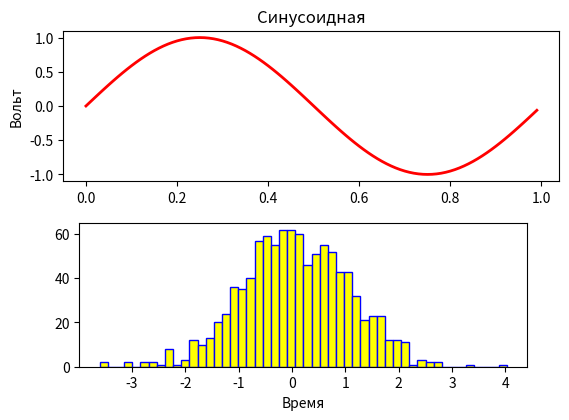
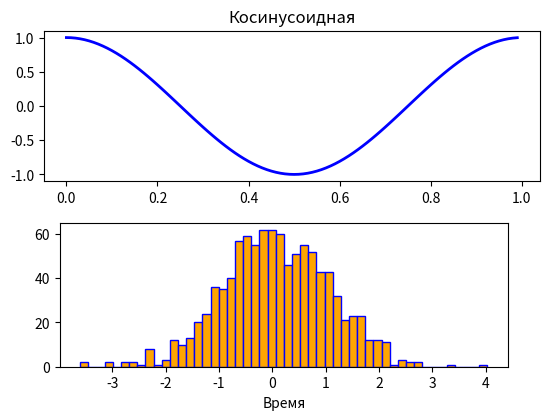

These charts were generated, in order, by the following Python code:
import matplotlib.pyplot as plt
import numpy as np


def sin_wave():
	fig = plt.figure()
	fig.subplots_adjust(top=0.8)
	ax1 = fig.add_subplot(211)
	ax1.set_ylabel('Вольт')
	ax1.set_title('Синусоидная')

	t = np.arange(0.0, 1.0, 0.01)
	s = np.sin(2*np.pi*t)
	line, = ax1.plot(t, s, color='red', lw=2)

	# Фиксация случайного состояния для воспроизводимости
	np.random.seed(19680801)

	ax2 = fig.add_axes([0.15, 0.1, 0.7, 0.3])
	n, bins, patches = ax2.hist(
		np.random.randn(1000),
		50,
		facecolor='yellow',
		edgecolor='blue'
	)
	ax2.set_xlabel('Время')

	plt.show()


def cos_wave():
	fig = plt.figure()
	fig.subplots_adjust(top=0.8)
	ax1 = fig.add_subplot(211)
	ax1.set_title('Косинусоидная')

	time = np.arange(0.0, 1.0, 0.01)
	c = np.cos(2 * np.pi * time)
	line = ax1.plot(time, c, color='blue', lw=2)

	np.random.seed(19680801)
	ax2 = fig.add_axes([0.15, 0.1, 0.7, 0.3])
	n, bins, patches = ax2.hist(
		np.random.randn(1000),
		50,
		facecolor='orange',
		edgecolor='blue'
	)
	ax2.set_xlabel('Время')
	plt.show()



if __name__ == '__main__':
	sin_wave()
	cos_wave()
